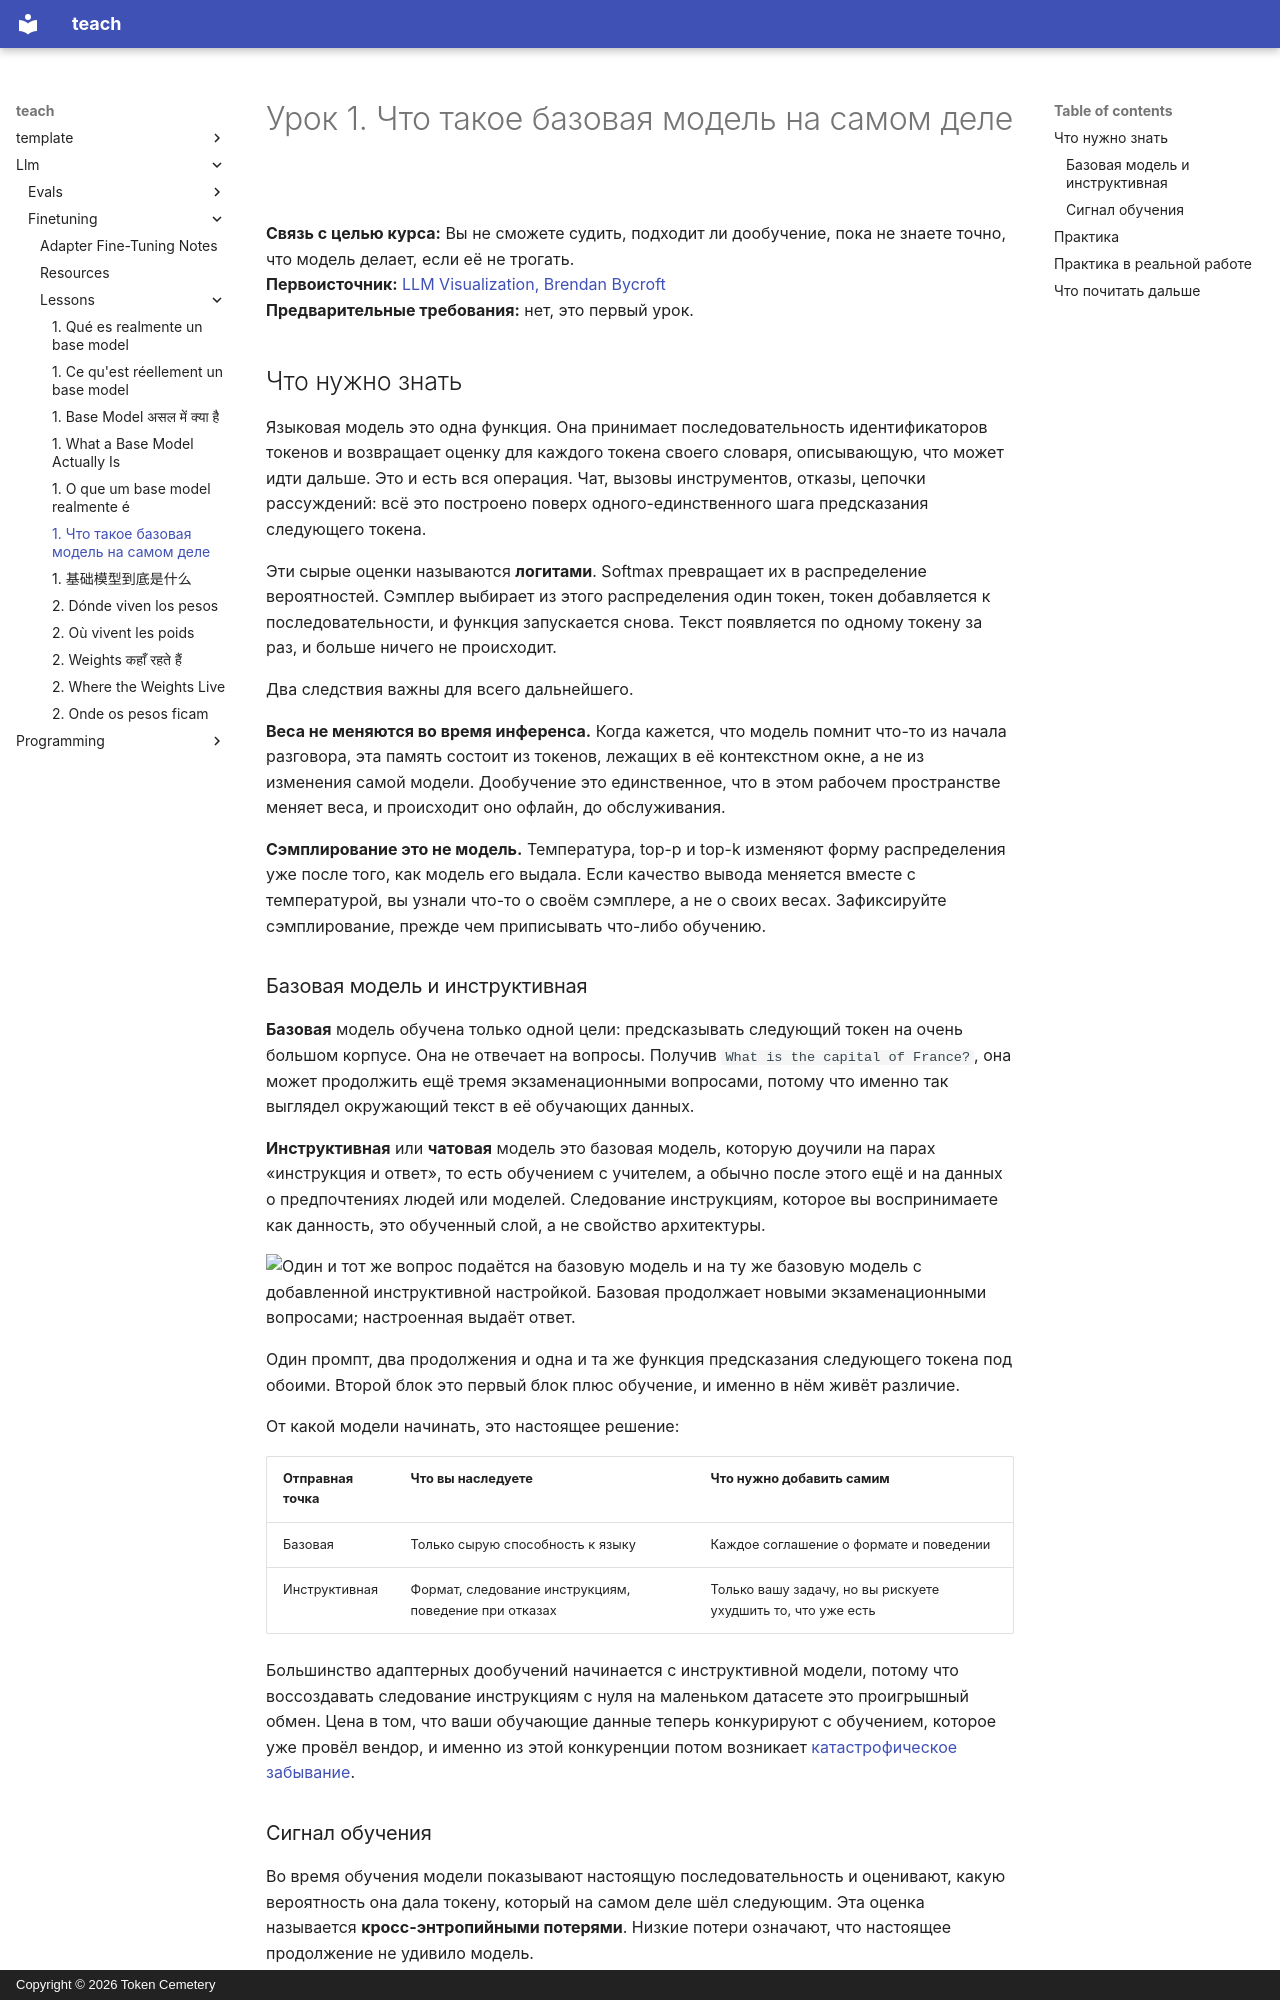

repository: TokenCemetery/teach · page: llm/finetuning/lessons/0001-what-a-base-model-is.ru/index.html · generator: mkdocs · copyright: Copyright © 2026 Token Cemetery

---
title: "1. Что такое базовая модель на самом деле"
description: "Модель это одна функция предсказания следующего токена; базовая модель не то же самое, что инструктивная"
type: lesson
---

# Урок 1. Что такое базовая модель на самом деле

**Связь с целью курса:** Вы не сможете судить, подходит ли дообучение, пока не знаете точно, что модель делает, если её не трогать.
**Первоисточник:** [LLM Visualization, Brendan Bycroft](https://bbycroft.net/llm)
**Предварительные требования:** нет, это первый урок.

## Что нужно знать

Языковая модель это одна функция. Она принимает последовательность идентификаторов токенов и возвращает оценку для каждого токена своего словаря, описывающую, что может идти дальше. Это и есть вся операция. Чат, вызовы инструментов, отказы, цепочки рассуждений: всё это построено поверх одного-единственного шага предсказания следующего токена.

Эти сырые оценки называются **логитами**. Softmax превращает их в распределение вероятностей. Сэмплер выбирает из этого распределения один токен, токен добавляется к последовательности, и функция запускается снова. Текст появляется по одному токену за раз, и больше ничего не происходит.

Два следствия важны для всего дальнейшего.

**Веса не меняются во время инференса.** Когда кажется, что модель помнит что-то из начала разговора, эта память состоит из токенов, лежащих в её контекстном окне, а не из изменения самой модели. Дообучение это единственное, что в этом рабочем пространстве меняет веса, и происходит оно офлайн, до обслуживания.

**Сэмплирование это не модель.** Температура, top-p и top-k изменяют форму распределения уже после того, как модель его выдала. Если качество вывода меняется вместе с температурой, вы узнали что-то о своём сэмплере, а не о своих весах. Зафиксируйте сэмплирование, прежде чем приписывать что-либо обучению.

### Базовая модель и инструктивная

**Базовая** модель обучена только одной цели: предсказывать следующий токен на очень большом корпусе. Она не отвечает на вопросы. Получив `What is the capital of France?`, она может продолжить ещё тремя экзаменационными вопросами, потому что именно так выглядел окружающий текст в её обучающих данных.

**Инструктивная** или **чатовая** модель это базовая модель, которую доучили на парах «инструкция и ответ», то есть обучением с учителем, а обычно после этого ещё и на данных о предпочтениях людей или моделей. Следование инструкциям, которое вы воспринимаете как данность, это обученный слой, а не свойство архитектуры.

![Один и тот же вопрос подаётся на базовую модель и на ту же базовую модель с добавленной инструктивной настройкой. Базовая продолжает новыми экзаменационными вопросами; настроенная выдаёт ответ.](images/one-prompt-two-continuations.svg)

Один промпт, два продолжения и одна и та же функция предсказания следующего токена под обоими. Второй блок это первый блок плюс обучение, и именно в нём живёт различие.

От какой модели начинать, это настоящее решение:

| Отправная точка | Что вы наследуете | Что нужно добавить самим |
|---|---|---|
| Базовая | Только сырую способность к языку | Каждое соглашение о формате и поведении |
| Инструктивная | Формат, следование инструкциям, поведение при отказах | Только вашу задачу, но вы рискуете ухудшить то, что уже есть |

Большинство адаптерных дообучений начинается с инструктивной модели, потому что воссоздавать следование инструкциям с нуля на маленьком датасете это проигрышный обмен. Цена в том, что ваши обучающие данные теперь конкурируют с обучением, которое уже провёл вендор, и именно из этой конкуренции потом возникает [катастрофическое забывание](../GLOSSARY.md).
